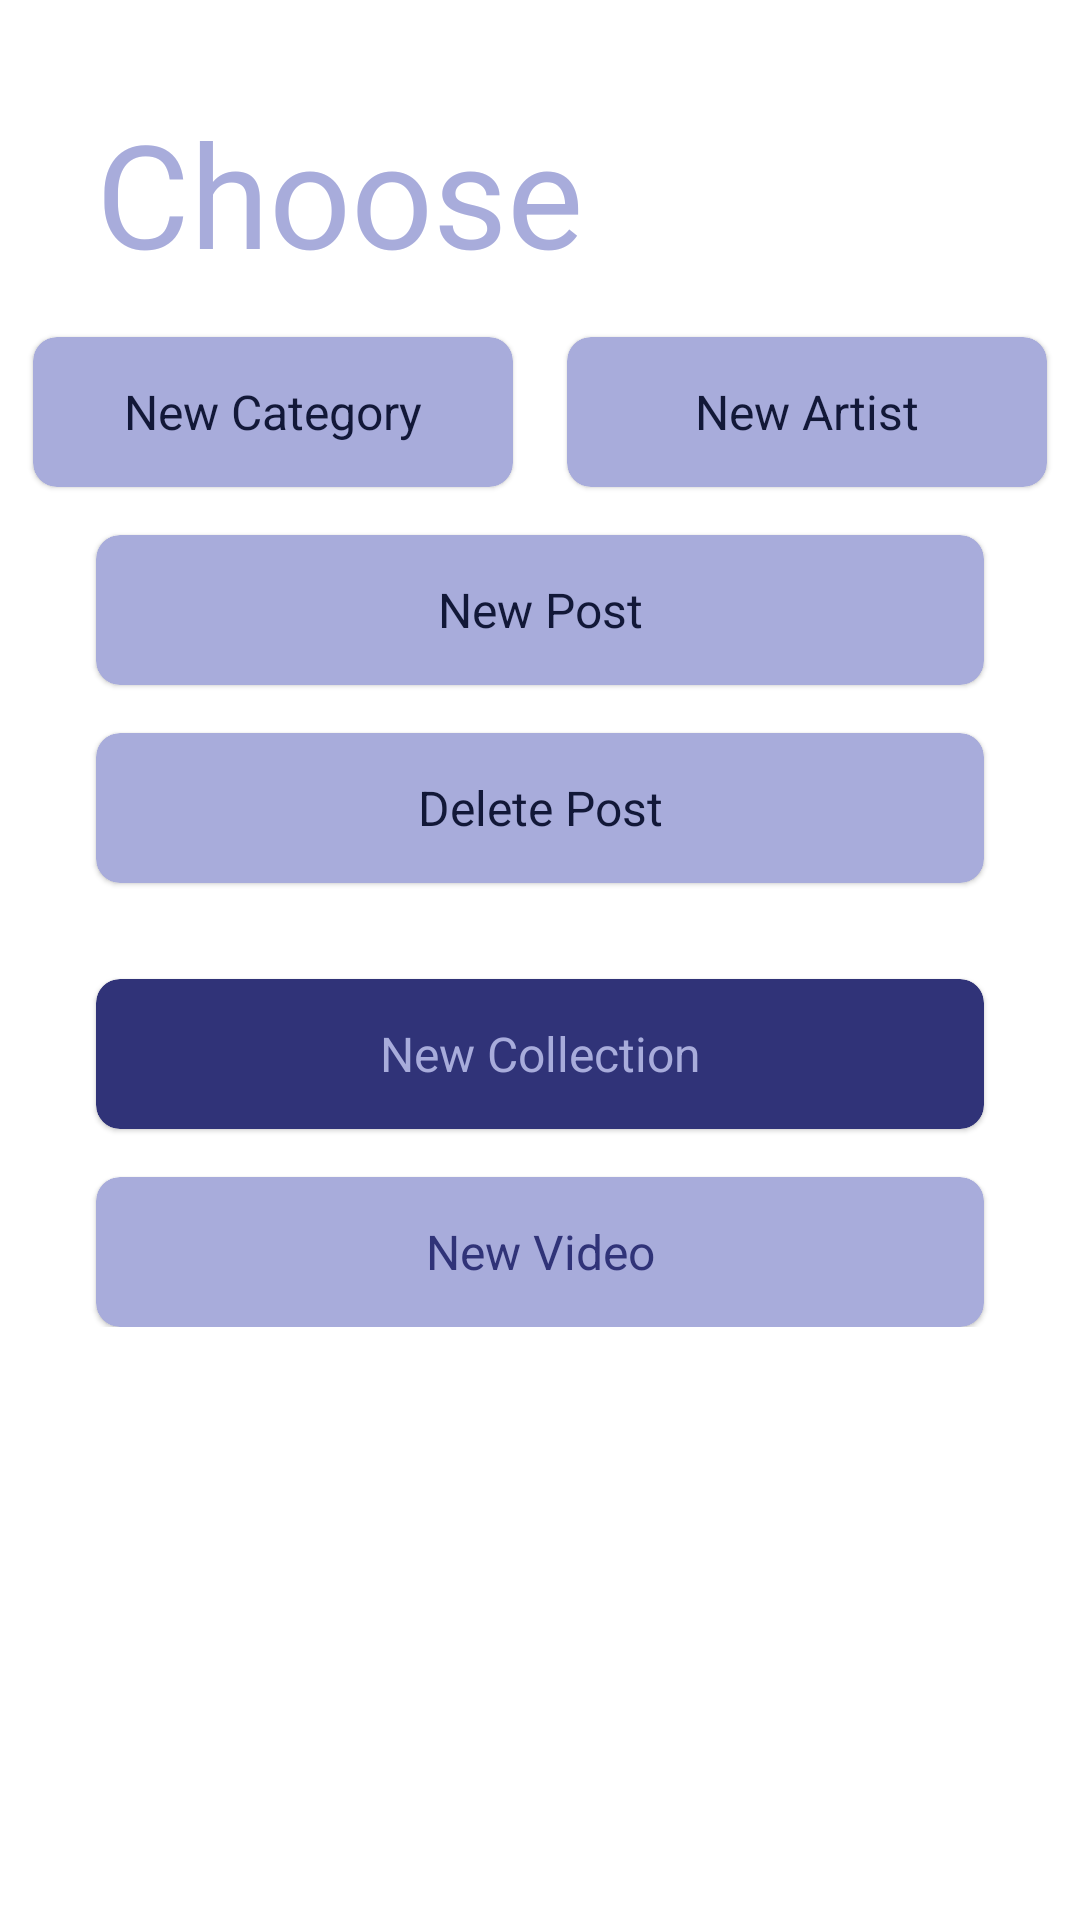

Produce the Android XML layout that renders to this screen, including the resource entries it uses.
<!-- AndroidManifest.xml: application theme AppTheme -->
<!-- res/layout/fragment_select_option.xml -->
<?xml version="1.0" encoding="utf-8"?>
<ScrollView xmlns:android="http://schemas.android.com/apk/res/android"
    xmlns:app="http://schemas.android.com/apk/res-auto"
    android:layout_width="match_parent"
    android:layout_height="match_parent"
    android:background="@drawable/background_gradient">

    <androidx.constraintlayout.widget.ConstraintLayout
        android:layout_width="match_parent"
        android:layout_height="wrap_content">

        <TextView
            android:id="@+id/optionTitle"
            android:layout_width="wrap_content"
            android:layout_height="wrap_content"
            android:layout_marginStart="32dp"
            android:layout_marginTop="32dp"
            android:layout_marginEnd="16dp"
            android:gravity="center"
            android:text="Choose"
            android:textColor="@color/light"
            android:textSize="@dimen/signInUpTextSize"
            app:layout_constraintStart_toStartOf="parent"
            app:layout_constraintTop_toTopOf="parent" />

        <com.google.android.material.card.MaterialCardView
            android:id="@+id/optionNewCategory"
            android:layout_width="160dp"
            android:layout_height="50dp"
            android:layout_marginStart="32dp"
            android:layout_marginTop="16dp"
            android:layout_marginEnd="2dp"
            android:layout_marginBottom="16dp"
            app:cardBackgroundColor="@color/light"
            app:cardCornerRadius="@dimen/wall_corner_radius"
            app:layout_constraintEnd_toStartOf="@id/optionNewArtist"
            app:layout_constraintStart_toStartOf="parent"
            app:layout_constraintTop_toBottomOf="@id/optionTitle">

            <TextView
                android:layout_width="match_parent"
                android:layout_height="match_parent"
                android:layout_marginStart="16dp"
                android:layout_marginEnd="16dp"
                android:gravity="center"
                android:text="@string/new_category"
                android:textColor="@color/backgroundGradientDark"
                android:textSize="16sp" />

        </com.google.android.material.card.MaterialCardView>

        <com.google.android.material.card.MaterialCardView
            android:id="@+id/optionNewArtist"
            android:layout_width="160dp"
            android:layout_height="50dp"
            android:layout_marginStart="16dp"
            android:layout_marginTop="16dp"
            android:layout_marginEnd="32dp"
            android:layout_marginBottom="32dp"
            app:cardBackgroundColor="@color/light"
            app:cardCornerRadius="@dimen/wall_corner_radius"
            app:layout_constraintEnd_toEndOf="parent"
            app:layout_constraintStart_toEndOf="@id/optionNewCategory"
            app:layout_constraintTop_toBottomOf="@id/optionTitle">

            <TextView
                android:layout_width="match_parent"
                android:layout_height="match_parent"
                android:layout_marginStart="16dp"
                android:layout_marginEnd="16dp"
                android:gravity="center"
                android:text="@string/new_artist"
                android:textColor="@color/backgroundGradientDark"
                android:textSize="16sp" />

        </com.google.android.material.card.MaterialCardView>

        <com.google.android.material.card.MaterialCardView
            android:id="@+id/optionNewPost"
            android:layout_width="match_parent"
            android:layout_height="50dp"
            android:layout_marginStart="32dp"
            android:layout_marginTop="16dp"
            android:layout_marginEnd="32dp"
            android:layout_marginBottom="32dp"
            app:cardBackgroundColor="@color/light"
            app:cardCornerRadius="@dimen/wall_corner_radius"
            app:layout_constraintEnd_toEndOf="parent"
            app:layout_constraintStart_toStartOf="parent"
            app:layout_constraintTop_toBottomOf="@id/optionNewCategory">

            <TextView
                android:layout_width="match_parent"
                android:layout_height="match_parent"
                android:layout_marginStart="16dp"
                android:layout_marginEnd="16dp"
                android:gravity="center"
                android:text="@string/new_post"
                android:textColor="@color/backgroundGradientDark"
                android:textSize="16sp" />

        </com.google.android.material.card.MaterialCardView>

        <com.google.android.material.card.MaterialCardView
            android:id="@+id/optionDeletePost"
            android:layout_width="match_parent"
            android:layout_height="50dp"
            android:layout_marginStart="32dp"
            android:layout_marginTop="16dp"
            android:layout_marginEnd="32dp"
            android:layout_marginBottom="32dp"
            app:cardBackgroundColor="@color/light"
            app:cardCornerRadius="@dimen/wall_corner_radius"
            app:layout_constraintEnd_toEndOf="parent"
            app:layout_constraintStart_toStartOf="parent"
            app:layout_constraintTop_toBottomOf="@id/optionNewPost">

            <TextView
                android:layout_width="match_parent"
                android:layout_height="match_parent"
                android:layout_marginStart="16dp"
                android:layout_marginEnd="16dp"
                android:gravity="center"
                android:text="@string/delete_post"
                android:textColor="@color/backgroundGradientDark"
                android:textSize="16sp" />

        </com.google.android.material.card.MaterialCardView>

        <com.google.android.material.card.MaterialCardView
            android:id="@+id/optionPoll"
            android:layout_width="match_parent"
            android:layout_height="50dp"
            android:layout_marginStart="32dp"
            android:layout_marginTop="16dp"
            android:layout_marginEnd="32dp"
            android:layout_marginBottom="32dp"
            app:cardBackgroundColor="@color/light"
            android:visibility="gone"
            app:cardCornerRadius="@dimen/wall_corner_radius"
            app:layout_constraintEnd_toEndOf="parent"
            app:layout_constraintStart_toStartOf="parent"
            app:layout_constraintTop_toBottomOf="@id/optionDeletePost">

            <TextView
                android:layout_width="match_parent"
                android:layout_height="match_parent"
                android:layout_marginStart="16dp"
                android:layout_marginEnd="16dp"
                android:gravity="center"
                android:text="@string/poll_vs"
                android:textColor="@color/backgroundGradientDark"
                android:textSize="16sp" />

        </com.google.android.material.card.MaterialCardView>

        <com.google.android.material.card.MaterialCardView
            android:id="@+id/optionNewCollection"
            android:layout_width="match_parent"
            android:layout_height="50dp"
            android:layout_marginStart="32dp"
            android:layout_marginTop="32dp"
            android:layout_marginEnd="32dp"
            android:layout_marginBottom="32dp"
            app:cardBackgroundColor="@color/backgroundGradientLight"
            app:cardCornerRadius="@dimen/wall_corner_radius"
            app:layout_constraintEnd_toEndOf="parent"
            app:layout_constraintStart_toStartOf="parent"
            app:layout_constraintTop_toBottomOf="@id/optionPoll">

            <TextView
                android:layout_width="match_parent"
                android:layout_height="match_parent"
                android:layout_marginStart="16dp"
                android:layout_marginEnd="16dp"
                android:gravity="center"
                android:text="@string/new_collection"
                android:textColor="@color/light"
                android:textSize="16sp" />

        </com.google.android.material.card.MaterialCardView>

        <com.google.android.material.card.MaterialCardView
            android:id="@+id/optionNewComicArtist"
            android:layout_width="match_parent"
            android:layout_height="50dp"
            android:layout_marginStart="32dp"
            android:layout_marginTop="32dp"
            android:layout_marginEnd="32dp"
            android:visibility="gone"
            android:layout_marginBottom="32dp"
            app:cardBackgroundColor="@color/light"
            app:cardCornerRadius="@dimen/wall_corner_radius"
            app:layout_constraintEnd_toEndOf="parent"
            app:layout_constraintStart_toStartOf="parent"
            app:layout_constraintTop_toBottomOf="@id/optionNewCollection">

            <TextView
                android:layout_width="match_parent"
                android:layout_height="match_parent"
                android:layout_marginStart="16dp"
                android:layout_marginEnd="16dp"
                android:gravity="center"
                android:text="@string/add_comic_artist"
                android:textColor="@color/backgroundGradientDark"
                android:textSize="16sp" />

        </com.google.android.material.card.MaterialCardView>

        <com.google.android.material.card.MaterialCardView
            android:id="@+id/optionNewComic"
            android:layout_width="match_parent"
            android:layout_height="50dp"
            android:layout_marginStart="32dp"
            android:layout_marginTop="16dp"
            android:layout_marginEnd="32dp"
            android:visibility="gone"
            android:layout_marginBottom="32dp"
            app:cardBackgroundColor="@color/light"
            app:cardCornerRadius="@dimen/wall_corner_radius"
            app:layout_constraintEnd_toEndOf="parent"
            app:layout_constraintStart_toStartOf="parent"
            app:layout_constraintTop_toBottomOf="@id/optionNewComicArtist">

            <TextView
                android:layout_width="match_parent"
                android:layout_height="match_parent"
                android:layout_marginStart="16dp"
                android:layout_marginEnd="16dp"
                android:gravity="center"
                android:text="@string/add_comic"
                android:textColor="@color/backgroundGradientDark"
                android:textSize="16sp" />

        </com.google.android.material.card.MaterialCardView>

        <com.google.android.material.card.MaterialCardView
            android:id="@+id/optionNewVideo"
            android:layout_width="match_parent"
            android:layout_height="50dp"
            android:layout_marginStart="32dp"
            android:layout_marginTop="16dp"
            android:layout_marginEnd="32dp"
            android:layout_marginBottom="32dp"
            app:cardBackgroundColor="@color/light"
            app:cardCornerRadius="@dimen/wall_corner_radius"
            app:layout_constraintEnd_toEndOf="parent"
            app:layout_constraintStart_toStartOf="parent"
            app:layout_constraintTop_toBottomOf="@id/optionNewComic">

            <TextView
                android:layout_width="match_parent"
                android:layout_height="match_parent"
                android:layout_marginStart="16dp"
                android:layout_marginEnd="16dp"
                android:gravity="center"
                android:text="New Video"
                android:textColor="@color/backgroundGradientLight"
                android:textSize="16sp" />

        </com.google.android.material.card.MaterialCardView>

    </androidx.constraintlayout.widget.ConstraintLayout>

</ScrollView>
<!-- resources referenced by this layout -->
<resources>
  <color name="backgroundGradientDark">#121838</color>
  <color name="backgroundGradientLight">#303378</color>
  <color name="light">#A8ACDB</color>
  <dimen name="signInUpTextSize">48sp</dimen>
  <dimen name="wall_corner_radius">8dp</dimen>
  <string name="add_comic">Add Comic</string>
  <string name="add_comic_artist">Add Comic Artist</string>
  <string name="delete_post">Delete Post</string>
  <string name="new_artist">New Artist</string>
  <string name="new_category">New Category</string>
  <string name="new_collection">New Collection</string>
  <string name="new_post">New Post</string>
  <string name="poll_vs">Poll / Vs</string>
  <style name="AppTheme" parent="Theme.MaterialComponents.Light.NoActionBar">
          
          <item name="colorPrimary">@color/colorPrimary</item>
          <item name="colorPrimaryDark">@color/colorPrimaryDark</item>
          <item name="colorAccent">@color/colorAccent</item>
      </style>
  <color name="colorPrimary">#303378</color>
  <color name="colorPrimaryDark">#121838</color>
  <color name="colorAccent">#DBBE6E</color>
</resources>
